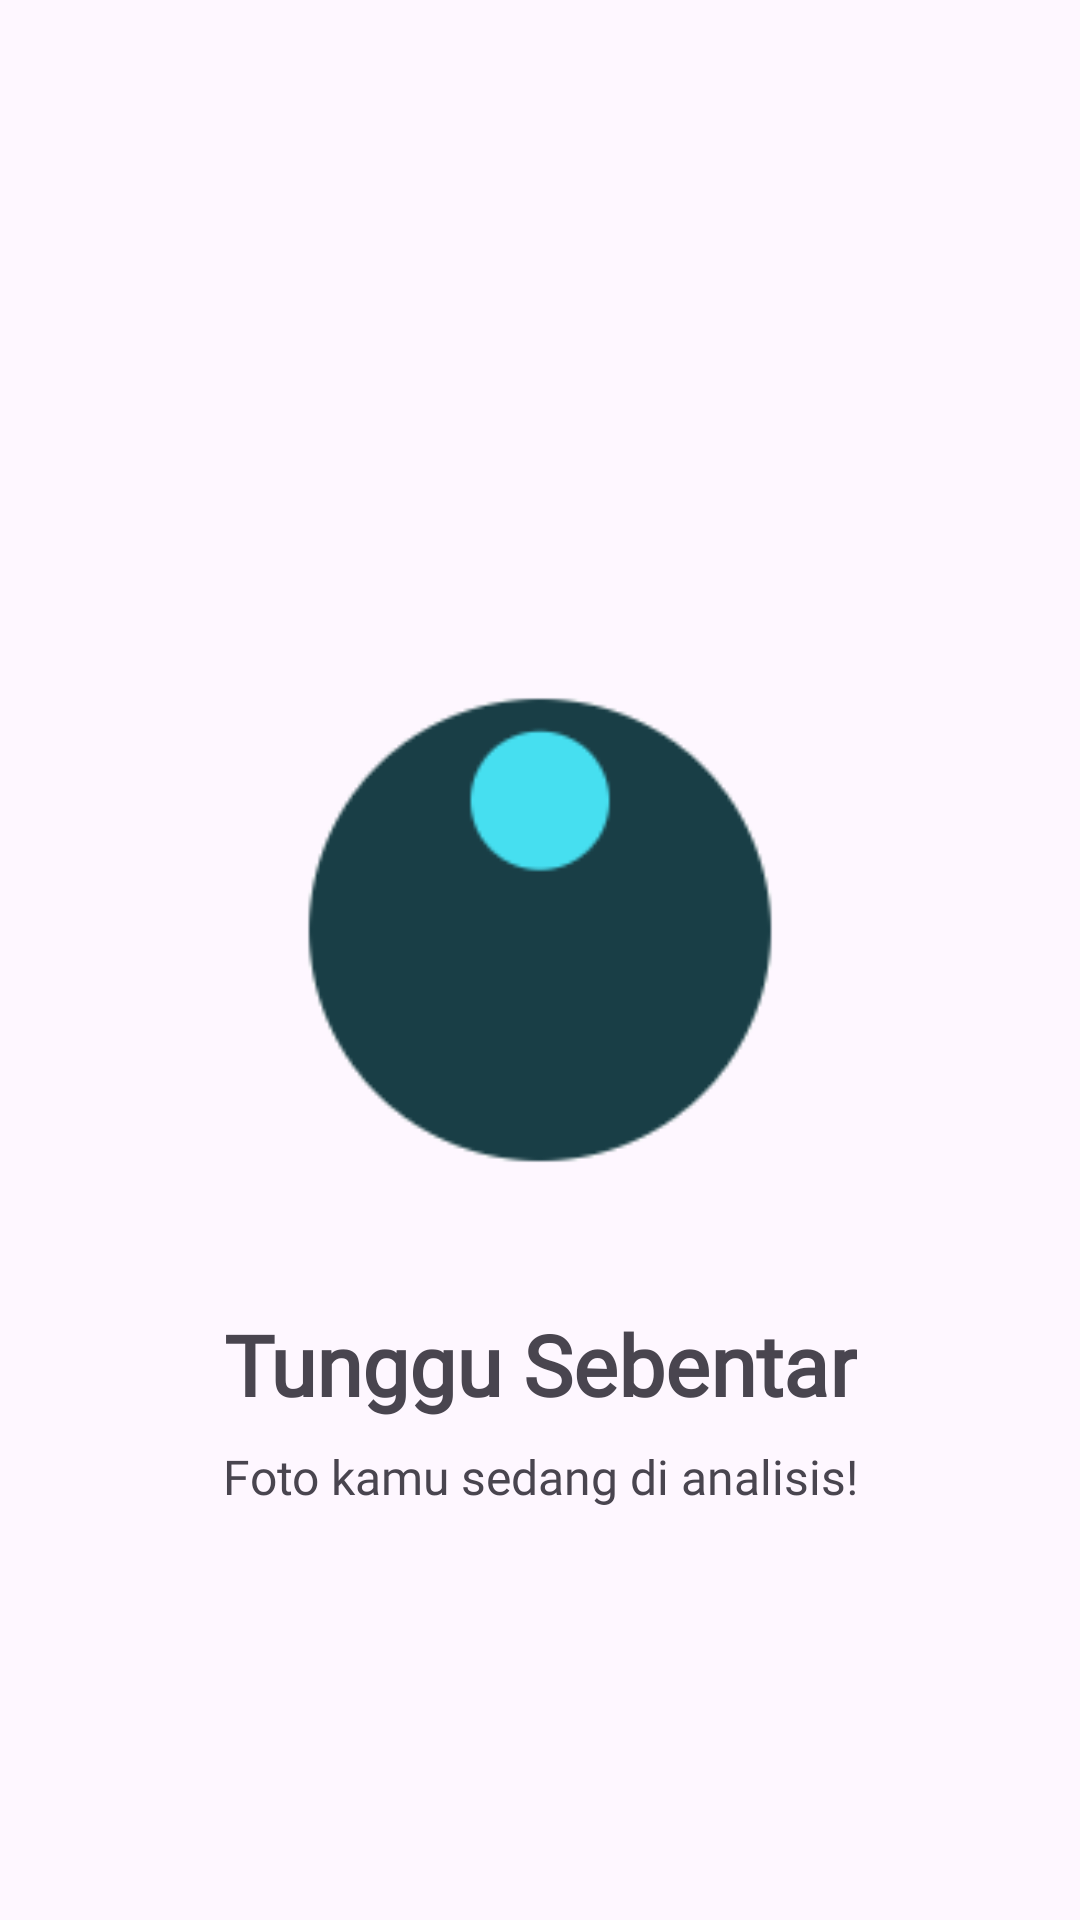

Here is an Android app screen rendered from its layout file. Give the layout XML and the strings, colors and styles it references.
<!-- AndroidManifest.xml: application theme Theme.EcoHero -->
<!-- res/layout/loading_result.xml -->
<?xml version="1.0" encoding="utf-8"?>
<androidx.constraintlayout.widget.ConstraintLayout xmlns:android="http://schemas.android.com/apk/res/android"
    xmlns:app="http://schemas.android.com/apk/res-auto"
    xmlns:tools="http://schemas.android.com/tools"
    android:layout_width="match_parent"
    android:layout_height="match_parent"
   >

   <ImageView
       android:id="@+id/wait"
       android:layout_width="320dp"
       android:layout_height="220dp"
       android:layout_marginTop="200dp"
       android:src="@drawable/loading"
       app:layout_constraintEnd_toEndOf="parent"
       app:layout_constraintStart_toStartOf="parent"
       app:layout_constraintTop_toTopOf="parent" />

   <TextView
       android:id="@+id/textView2"
       android:layout_width="wrap_content"
       android:layout_height="wrap_content"
       android:layout_marginTop="16dp"
       android:gravity="center"
       android:text="Tunggu Sebentar"
       android:fontFamily="@font/regular"
       android:textSize="28sp"
       android:textStyle="bold"
       app:layout_constraintEnd_toEndOf="parent"
       app:layout_constraintStart_toStartOf="parent"
       app:layout_constraintTop_toBottomOf="@+id/wait" />

   <TextView
       android:layout_width="wrap_content"
       android:layout_height="wrap_content"
       android:layout_marginTop="8dp"
       android:fontFamily="@font/regular"
       android:gravity="center"
       android:text="Foto kamu sedang di analisis!"
       android:textSize="16sp"
       app:layout_constraintEnd_toEndOf="parent"
       app:layout_constraintStart_toStartOf="parent"
       app:layout_constraintTop_toBottomOf="@+id/textView2" />

</androidx.constraintlayout.widget.ConstraintLayout>
<!-- resources referenced by this layout -->
<resources>
  <!-- drawable loading: gif bitmap (drawable, 74122 bytes) -->
  <style name="Theme.EcoHero" parent="Base.Theme.EcoHero" />
  <style name="Base.Theme.EcoHero" parent="Theme.Material3.DayNight.NoActionBar">
          
          
          <item name="colorPrimary">@color/primary</item>
      </style>
  <color name="primary">#193E46</color>
</resources>
